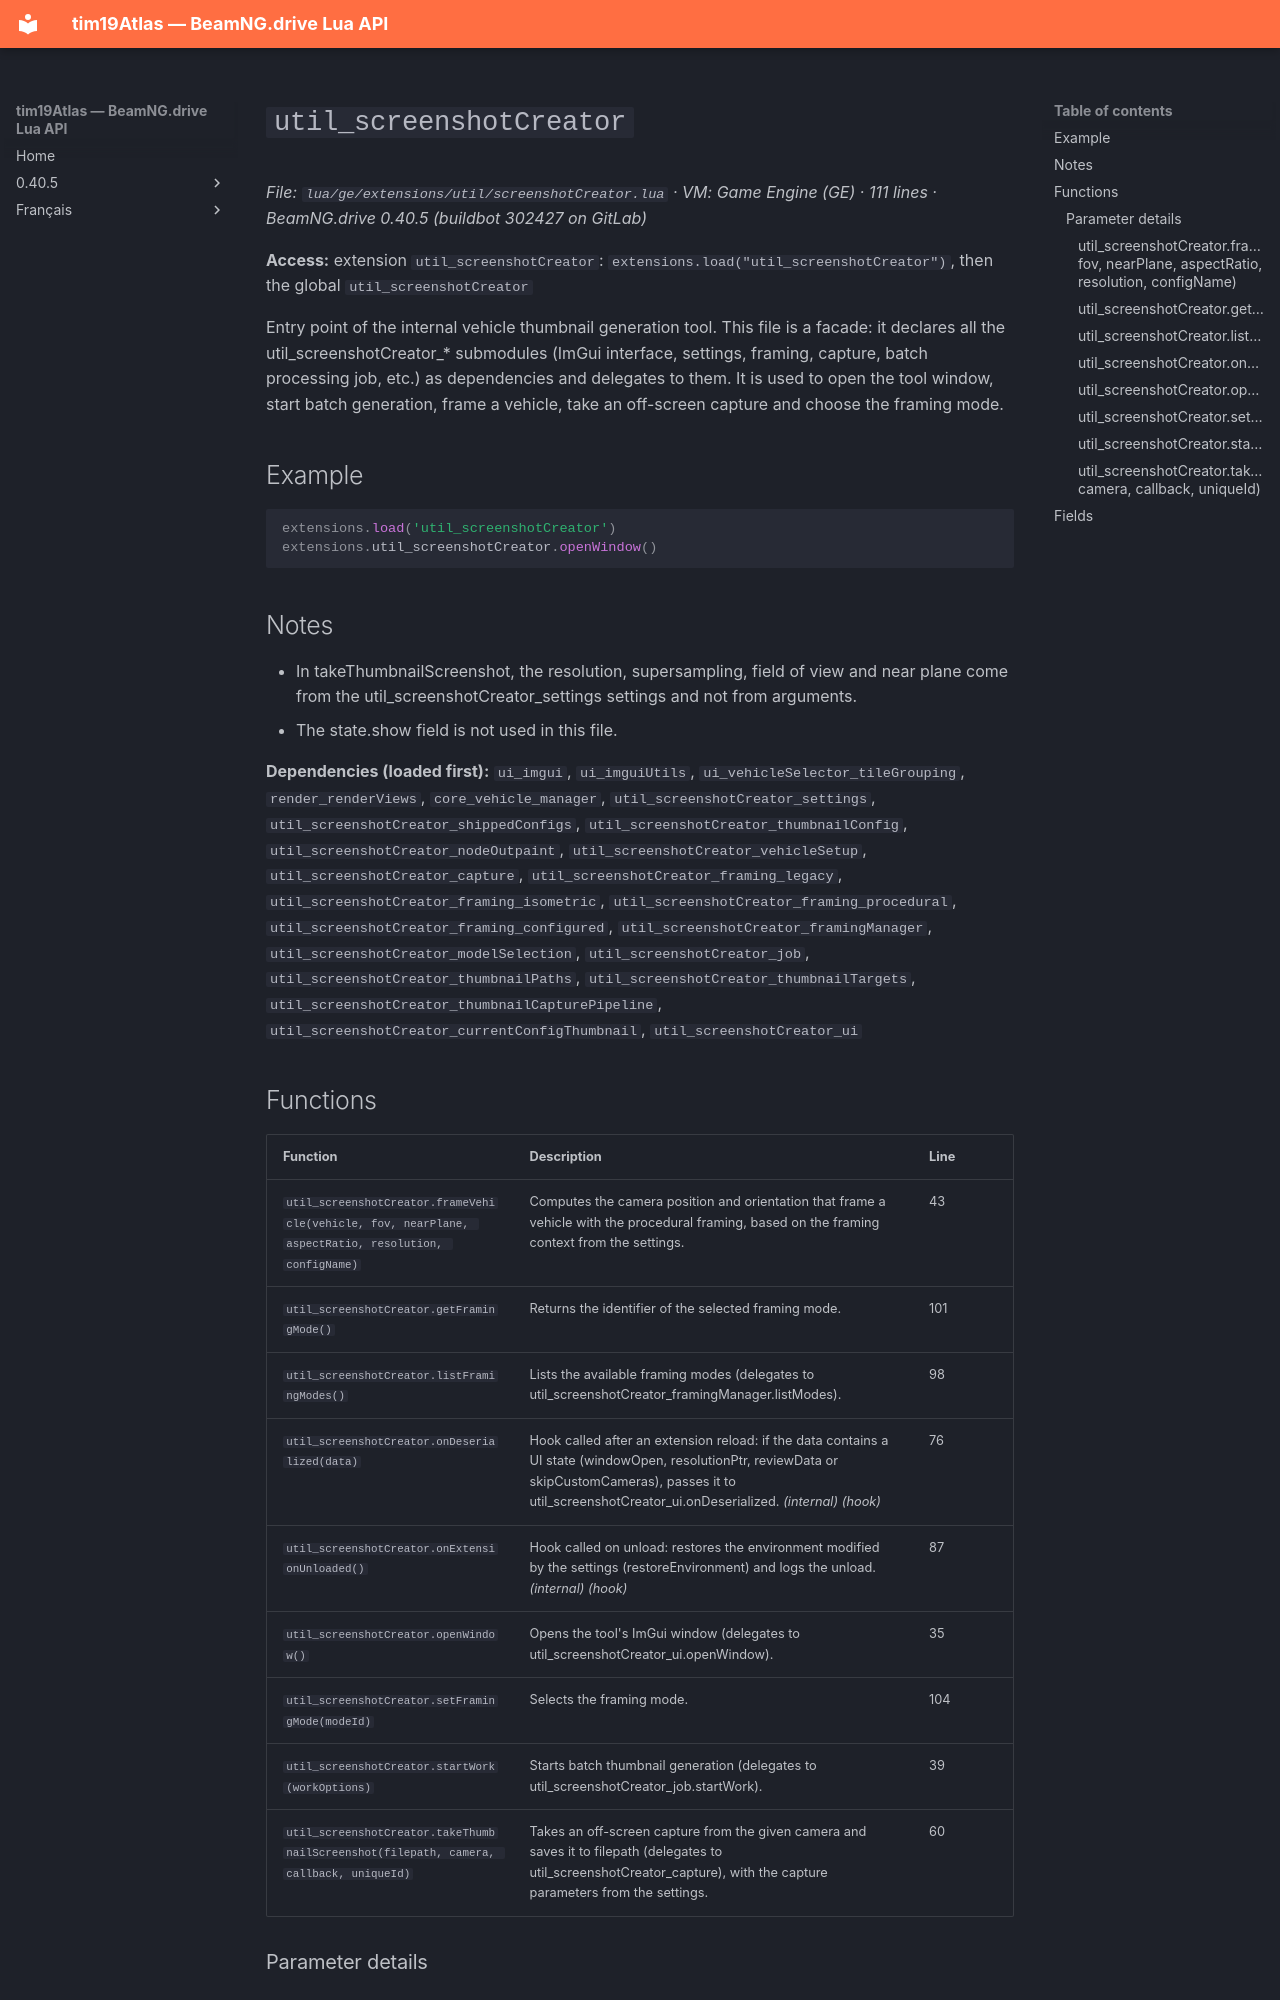

repository: Tim0219800/beamng-lua-atlas · page: 0.40.5/ge/extensions/util/screenshotCreator.html · generator: mkdocs

# `util_screenshotCreator`

*File: `lua/ge/extensions/util/screenshotCreator.lua` · VM: Game Engine (GE) · 111 lines · BeamNG.drive 0.40.5 (buildbot 302427 on GitLab)*

**Access:** extension `util_screenshotCreator`: `extensions.load("util_screenshotCreator")`, then the global `util_screenshotCreator`

Entry point of the internal vehicle thumbnail generation tool. This file is a facade: it declares all the util_screenshotCreator_* submodules (ImGui interface, settings, framing, capture, batch processing job, etc.) as dependencies and delegates to them. It is used to open the tool window, start batch generation, frame a vehicle, take an off-screen capture and choose the framing mode.

## Example

```lua
extensions.load('util_screenshotCreator')
extensions.util_screenshotCreator.openWindow()
```

## Notes

- In takeThumbnailScreenshot, the resolution, supersampling, field of view and near plane come from the util_screenshotCreator_settings settings and not from arguments.
- The state.show field is not used in this file.

**Dependencies (loaded first):** `ui_imgui`, `ui_imguiUtils`, `ui_vehicleSelector_tileGrouping`, `render_renderViews`, `core_vehicle_manager`, `util_screenshotCreator_settings`, `util_screenshotCreator_shippedConfigs`, `util_screenshotCreator_thumbnailConfig`, `util_screenshotCreator_nodeOutpaint`, `util_screenshotCreator_vehicleSetup`, `util_screenshotCreator_capture`, `util_screenshotCreator_framing_legacy`, `util_screenshotCreator_framing_isometric`, `util_screenshotCreator_framing_procedural`, `util_screenshotCreator_framing_configured`, `util_screenshotCreator_framingManager`, `util_screenshotCreator_modelSelection`, `util_screenshotCreator_job`, `util_screenshotCreator_thumbnailPaths`, `util_screenshotCreator_thumbnailTargets`, `util_screenshotCreator_thumbnailCapturePipeline`, `util_screenshotCreator_currentConfigThumbnail`, `util_screenshotCreator_ui`
